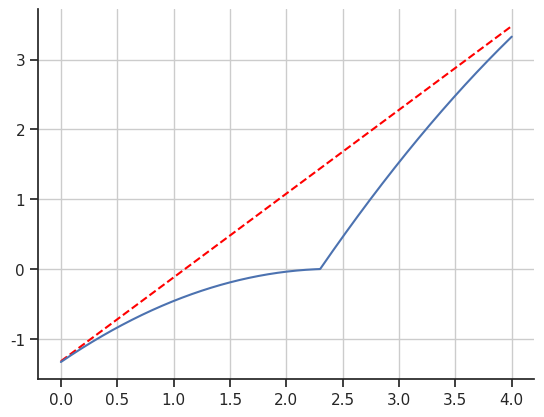

Here is the Python script that generated this plot:
import numpy as np
import matplotlib.pyplot as plt
import seaborn
seaborn.set_theme(style='ticks')


x0 = 1.1
x1 = 2.3

def f(x):
    global x0
    return 1.2*(x-x0)

def phi(r):
    return np.where(np.abs(r)>1, 0., np.pow(1-np.abs(r), 2))

a = 2.1*abs(x0 - x1)

def h(x):
    global x0,x1,a
    return f(x) - f(x1)*phi(abs(x-x1)/a)


X = np.linspace(0,4,1000)
fY = f(X)
hY = h(X)

fig,ax = plt.subplots()
ax.plot(X,fY, linestyle='dashed', color="red", label="input function")
ax.plot(X,hY, label="corrected")
ax.grid(True, which='both', axis="both")
seaborn.despine(ax=ax, offset=0) # the important part here
fig.savefig("test.eps", format='eps', bbox_inches="tight")
plt.show()
